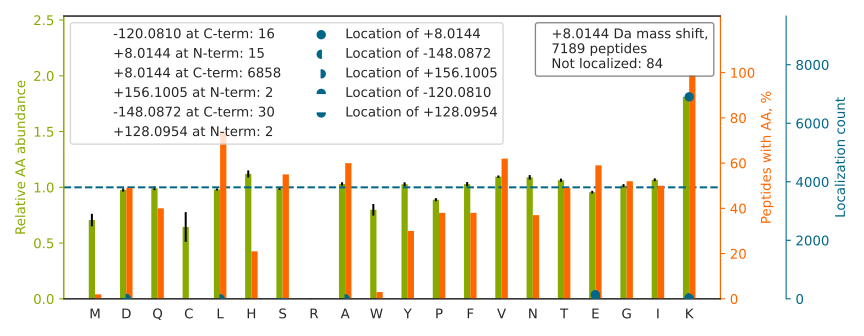

The file beside this chart, header and first rows:
top isoform	localization score	spectrum
HVGNQQYNVTYVVK[+8]	1.0	HF170411_DM_GSK591_SILAC_Rev_HelA_EG_pep…
HTGYVIELQHVVK[+8]	1	HF170411_DM_GSK591_SILAC_Rev_HelA_EG_pep…
HYGPGWVSMANAGK[+8]	1.0	HF170411_DM_GSK591_SILAC_Rev_HelA_EG_pep…
THINIVVIGHVDSGK[+8]	1.0	HF170411_DM_GSK591_SILAC_Rev_HelA_EG_pep…
DHASIQMNVAEVDK[+8]	0.9991	HF170411_DM_GSK591_SILAC_Rev_HelA_EG_pep…
TVAGGAWTYNTTSAVTVK[+8]	1.0	HF170411_DM_GSK591_SILAC_Rev_HelA_EG_pep…
ASFSHDFTYLVSGSE[+156]DK[-148]	0.714	HF170411_DM_GSK591_SILAC_Rev_HelA_EG_pep…
HSQFIGYPITLYLEK[+8]	0.9195	HF170411_DM_GSK591_SILAC_Rev_HelA_EG_pep…
EMEHYFSQGLSVQLFNDGSK[+8]	1.0	HF170411_DM_GSK591_SILAC_Rev_HelA_EG_pep…
NITLSLVANPSHLEAADPVVMGK[+8]	1	HF170411_DM_GSK591_SILAC_Rev_HelA_EG_pep…
GGMGSGGLATGIAGGLAGMGGIQNEK[+8]	1.0	HF170411_DM_GSK591_SILAC_Rev_HelA_EG_pep…
DFNHINVELSLLGK[+8]	1	HF170411_DM_GSK591_SILAC_Rev_HelA_EG_pep…
HISQISVAEDDDE[+156]SLLGHLMIVGK[-148]	0.6815	HF170411_DM_GSK591_SILAC_Rev_HelA_EG_pep…
YQVFFFGTHETAFLGPK[+8]	1	HF170411_DM_GSK591_SILAC_Rev_HelA_EG_pep…
FLAAGTHLGGTNLDFQME[+128]QYIYK[-120]	0.8977	HF170411_DM_GSK591_SILAC_Rev_HelA_EG_pep…
TLLAHAIAGELDLPILK[+8]	1	HF170411_DM_GSK591_SILAC_Rev_HelA_EG_pep…
SALSGHLE[+156]TVILGLLK[-148]	0.004596	HF170411_DM_GSK591_SILAC_Rev_HelA_EG_pep…
VIHDNFGIVE[+128]GLMTTVHAITATQK[-120]	0.9999	HF170411_DM_GSK591_SILAC_Rev_HelA_EG_pep…
TPYHVNLLLAGYDEHEGPALYYMD[+156]YLAALAK[-1…	1	HF170411_DM_GSK591_SILAC_Rev_HelA_EG_pep…
TIESILEPVAQQISHLVIMHEEGEVDGK[+8]	0.9971	HF170411_DM_GSK591_SILAC_Rev_HelA_EG_pep…
DLLLTSSYLSDSGSTGE[+8]HTK	1	HF170411_DM_HeLa_Fwd_GSK591_Input_05.362…
HSQFIGYPITLFVEK[+8]	0.4031	HF170411_DM_HeLa_Fwd_GSK591_Input_06.469…
LVQDYGLESEVAQHLAATYGD[+156]K[-148]	0.8347	HF170411_DM_HeLa_Fwd_GSK591_Input_07.472…
NIPPYFVALVPQEEELDDQK[+8]	0.9962	HF170411_DM_HeLa_Fwd_GSK591_Input_07.561…
SINPDEAVAYGAAVQAAILSGDK[+8]	1	HF170411_DM_HeLa_Fwd_GSK591_Input_07.562…
AISHEHSPSDLEAHFVPLVK[+8]	1	HF170411_DM_HeLa_Fwd_GSK591_Input_08.277…
HNQLPLVIEFTEQTAPK[+8]	1	HF170411_DM_HeLa_Fwd_GSK591_Input_08.415…
LAPITSDPTEATAVGAVE[+8]ASFK	1	HF170411_DM_HeLa_Fwd_GSK591_Input_08.491…
VATAQDDITGD[+156]GTTSNVLIIGELLK[-148]	1	HF170411_DM_HeLa_Fwd_GSK591_Input_08.543…
SQDAEVGDGTTSVTLLAAE[+8]FLK	1	HF170411_DM_HeLa_Fwd_GSK591_Input_08.544…
NIDNPALADIYTE[+156]HAHQVVVAK[-148]	0.9918	HF170411_DM_HeLa_Fwd_GSK591_Input_09.334…
TIGGGDDSFNTFFSETGAGK[+8]	1	HF170411_DM_HeLa_Fwd_GSK591_Input_09.471…
GAVDDDVAEADIISTVEFNHSGELLATGDK[+8]	0.9999	HF170411_DM_HeLa_Fwd_GSK591_Input_09.537…
IVENSDAVTEILNNAELLK[+8]	0.9998	HF170411_DM_HeLa_Fwd_GSK591_Input_09.558…
VSHVSTGGGASLELLEGK[+8]	0.6564	HF170411_DM_HeLa_Fwd_GSK591_Input_10.277…
AAAASAAEAGIATTGTEDSDDALLK[+8]	0.9999	HF170411_DM_HeLa_Fwd_GSK591_Input_10.366…
FTASAGIQVVGDDLTVTNPK[+8]	1	HF170411_DM_HeLa_Fwd_GSK591_Input_10.435…
HIADLAGNSEVILPVPAFNVINGGSHAGNK[+8]	1	HF170411_DM_HeLa_Fwd_GSK591_Input_10.473…
IPAFLNVVDIAGLVK[+8]	1.0	HF170411_DM_HeLa_Fwd_GSK591_Input_10.565…
VAPEEHPVLLTE[+156]APLNPK[-148]	0.8906	HF170411_DM_HeLa_Fwd_GSK591_Input_11.317…
AASADSTTEGTPADGFTVLSTK[+8]	1	HF170411_DM_HeLa_Fwd_GSK591_Input_11.360…
LGIYDADGDGDFDVDDAK[+8]	1	HF170411_DM_HeLa_Fwd_GSK591_Input_11.427…
NQDLAPNSAEQASILSLVTK[+8]	1	HF170411_DM_HeLa_Fwd_GSK591_Input_11.496…
AFLADPSAFVAAAPVAAATTAAPAAAAAPAK[+8]	1	HF170411_DM_HeLa_Fwd_GSK591_Input_11.553…
LVGQGASAVLLDLPNSGGEAQAK[+8]	0.9964	HF170411_DM_HeLa_Fwd_GSK591_Input_13.420…
TFEEDPAVGAIVLTGGDK[+8]	1	HF170411_DM_HeLa_Fwd_GSK591_Input_13.436…
LPIPESQVITINPELPVEEAAEDYAK[+8]	0.9948	HF170411_DM_HeLa_Fwd_GSK591_Input_13.533…
TAFDEAIAELDTLSEESYK[+8]	0.9997	HF170411_DM_HeLa_Fwd_GSK591_Input_13.536…
EGPYDVVVLPGGNLGAQNLSESAAVK[+8]	0.9712	HF170411_DM_HeLa_Fwd_GSK591_Input_14.489…
EILVGDVGQTVDDPYATFVK[+8]	1	HF170411_DM_HeLa_Fwd_GSK591_Input_14.504…
GPDGLTAFEATDNQAIK[+8]	1	HF170411_DM_HeLa_Fwd_GSK591_Input_18.271…
NEVSFVIHNLPVLAK[+8]	1.0	HF170411_DM_GSK591_SILAC_Rev_HelA_EG_pep…
GNAGGIQPDLLISLTAPK[+8]	1.0	HF170411_DM_HeLa_Fwd_GSK591_Input_14.498…
TYTDELTPIESAVSVFK[+8]	1	HF170411_DM_HeLa_Fwd_GSK591_Input_13.533…
LISLTDENALSGNEELTVK[+8]	1	HF170411_DM_HeLa_Fwd_GSK591_Input_05.425…
TVDFTQDSNYLLTGGQDK[+8]	1	HF170411_DM_HeLa_Fwd_GSK591_Input_11.431…
SIVEGIIEEEEEDEEGSESISK[+8]	0.9941	HF170411_DM_HeLa_Fwd_GSK591_Input_11.476…
HLYFWGYSEAAK[+8]	0.9999	HF170411_DM_GSK591_SILAC_Rev_HelA_EG_pep…
EDAQVAAEILEIADTPSGD[+156]K[-148]	0.9008	HF170411_DM_HeLa_Fwd_GSK591_Input_07.546…
ASAFALQEQPVVNAVIDDTTK[+8]	1	HF170411_DM_HeLa_Fwd_GSK591_Input_09.503…
... 7,129 more rows
